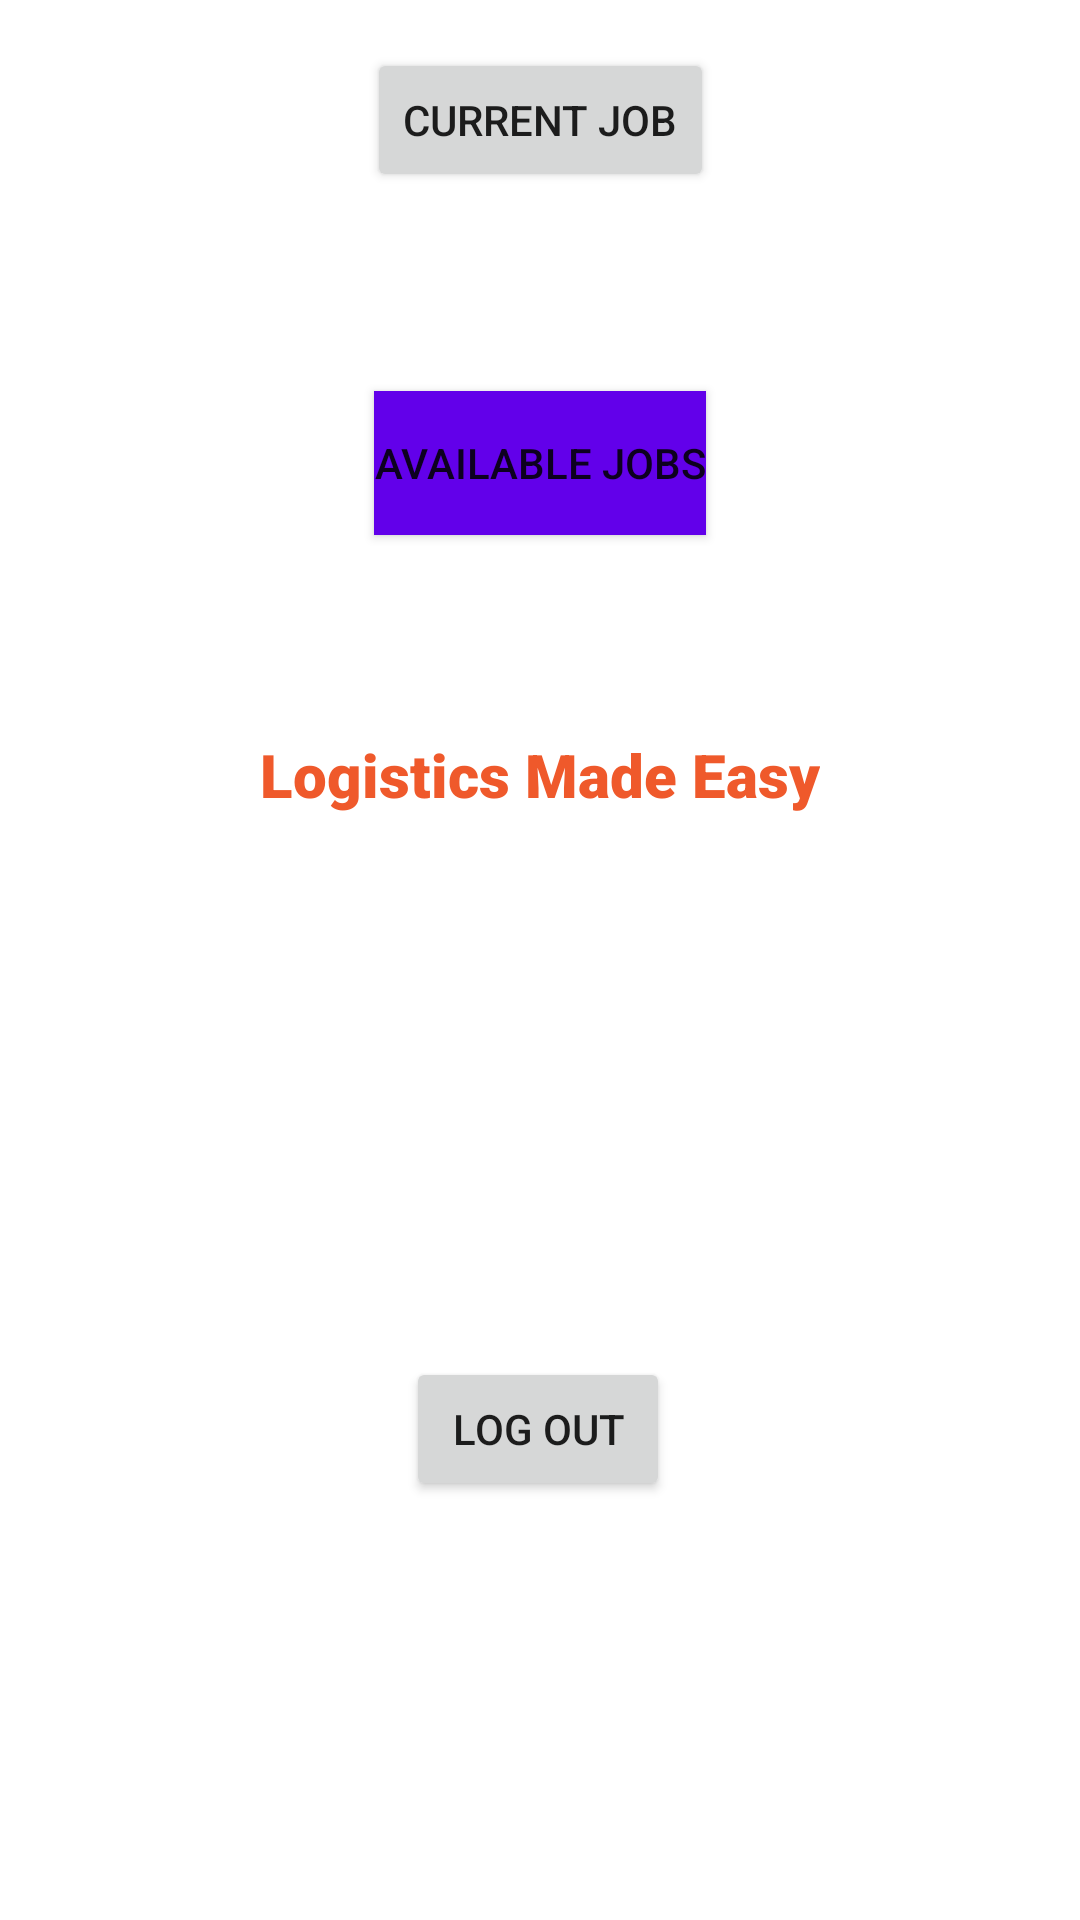

Produce the Android XML layout that renders to this screen, including the resource entries it uses.
<!-- AndroidManifest.xml: application theme Theme.EasyLogistics -->
<!-- res/layout/activity_main.xml -->
<?xml version="1.0" encoding="utf-8"?>
<androidx.constraintlayout.widget.ConstraintLayout xmlns:android="http://schemas.android.com/apk/res/android"
    xmlns:app="http://schemas.android.com/apk/res-auto"
    xmlns:tools="http://schemas.android.com/tools"
    android:layout_width="match_parent"
    android:layout_height="match_parent"
    tools:context=".MainActivity">

    <Button
        android:id="@+id/buttonLogOut"
        android:layout_width="wrap_content"
        android:layout_height="wrap_content"
        android:text="Log Out"
        app:layout_constraintBottom_toBottomOf="parent"
        app:layout_constraintEnd_toEndOf="parent"
        app:layout_constraintHorizontal_bias="0.498"
        app:layout_constraintStart_toStartOf="parent"
        app:layout_constraintTop_toTopOf="parent"
        app:layout_constraintVertical_bias="0.764" />

    <Button
        android:id="@+id/buttonCurrentJob"
        android:layout_width="wrap_content"
        android:layout_height="wrap_content"
        android:layout_marginTop="16dp"
        android:text="Current Job"
        app:layout_constraintEnd_toEndOf="parent"
        app:layout_constraintStart_toStartOf="parent"
        app:layout_constraintTop_toTopOf="parent" />

    <TextView
        android:id="@+id/textviewMainTitle"
        android:layout_width="wrap_content"
        android:layout_height="wrap_content"
        android:fontFamily="sans-serif-black"
        android:text="@string/mainTitle"
        android:textColor="@color/primary"
        android:textSize="20sp"
        app:layout_constraintBottom_toTopOf="@+id/buttonLogOut"
        app:layout_constraintEnd_toEndOf="parent"
        app:layout_constraintStart_toStartOf="parent"
        app:layout_constraintTop_toBottomOf="@+id/buttonCurrentJob" />

    <Button
        android:id="@+id/buttonAvailableJobs"
        android:layout_width="wrap_content"
        android:layout_height="wrap_content"
        android:background="#6200EA"
        android:text="Available Jobs"
        app:layout_constraintBottom_toTopOf="@+id/textviewMainTitle"
        app:layout_constraintEnd_toEndOf="parent"
        app:layout_constraintStart_toStartOf="parent"
        app:layout_constraintTop_toBottomOf="@+id/buttonCurrentJob" />
</androidx.constraintlayout.widget.ConstraintLayout>
<!-- resources referenced by this layout -->
<resources>
  <color name="primary">#EF592B</color>
  <string name="mainTitle">Logistics Made Easy</string>
  <style name="Theme.EasyLogistics" parent="Theme.MaterialComponents.DayNight.NoActionBar">
          
          <item name="colorPrimary">@color/primary</item>
          <item name="colorPrimaryVariant">@color/primary</item>
          <item name="colorOnPrimary">@color/white</item>
          
          <item name="colorSecondary">@color/teal_200</item>
          <item name="colorSecondaryVariant">@color/teal_700</item>
          <item name="colorOnSecondary">@color/black</item>
          
          <item name="android:statusBarColor" tools:targetApi="l">?attr/colorPrimaryVariant</item>
          
      </style>
  <color name="white">#FFFFFFFF</color>
  <color name="teal_200">#FF03DAC5</color>
  <color name="teal_700">#FF018786</color>
  <color name="black">#FF000000</color>
</resources>
